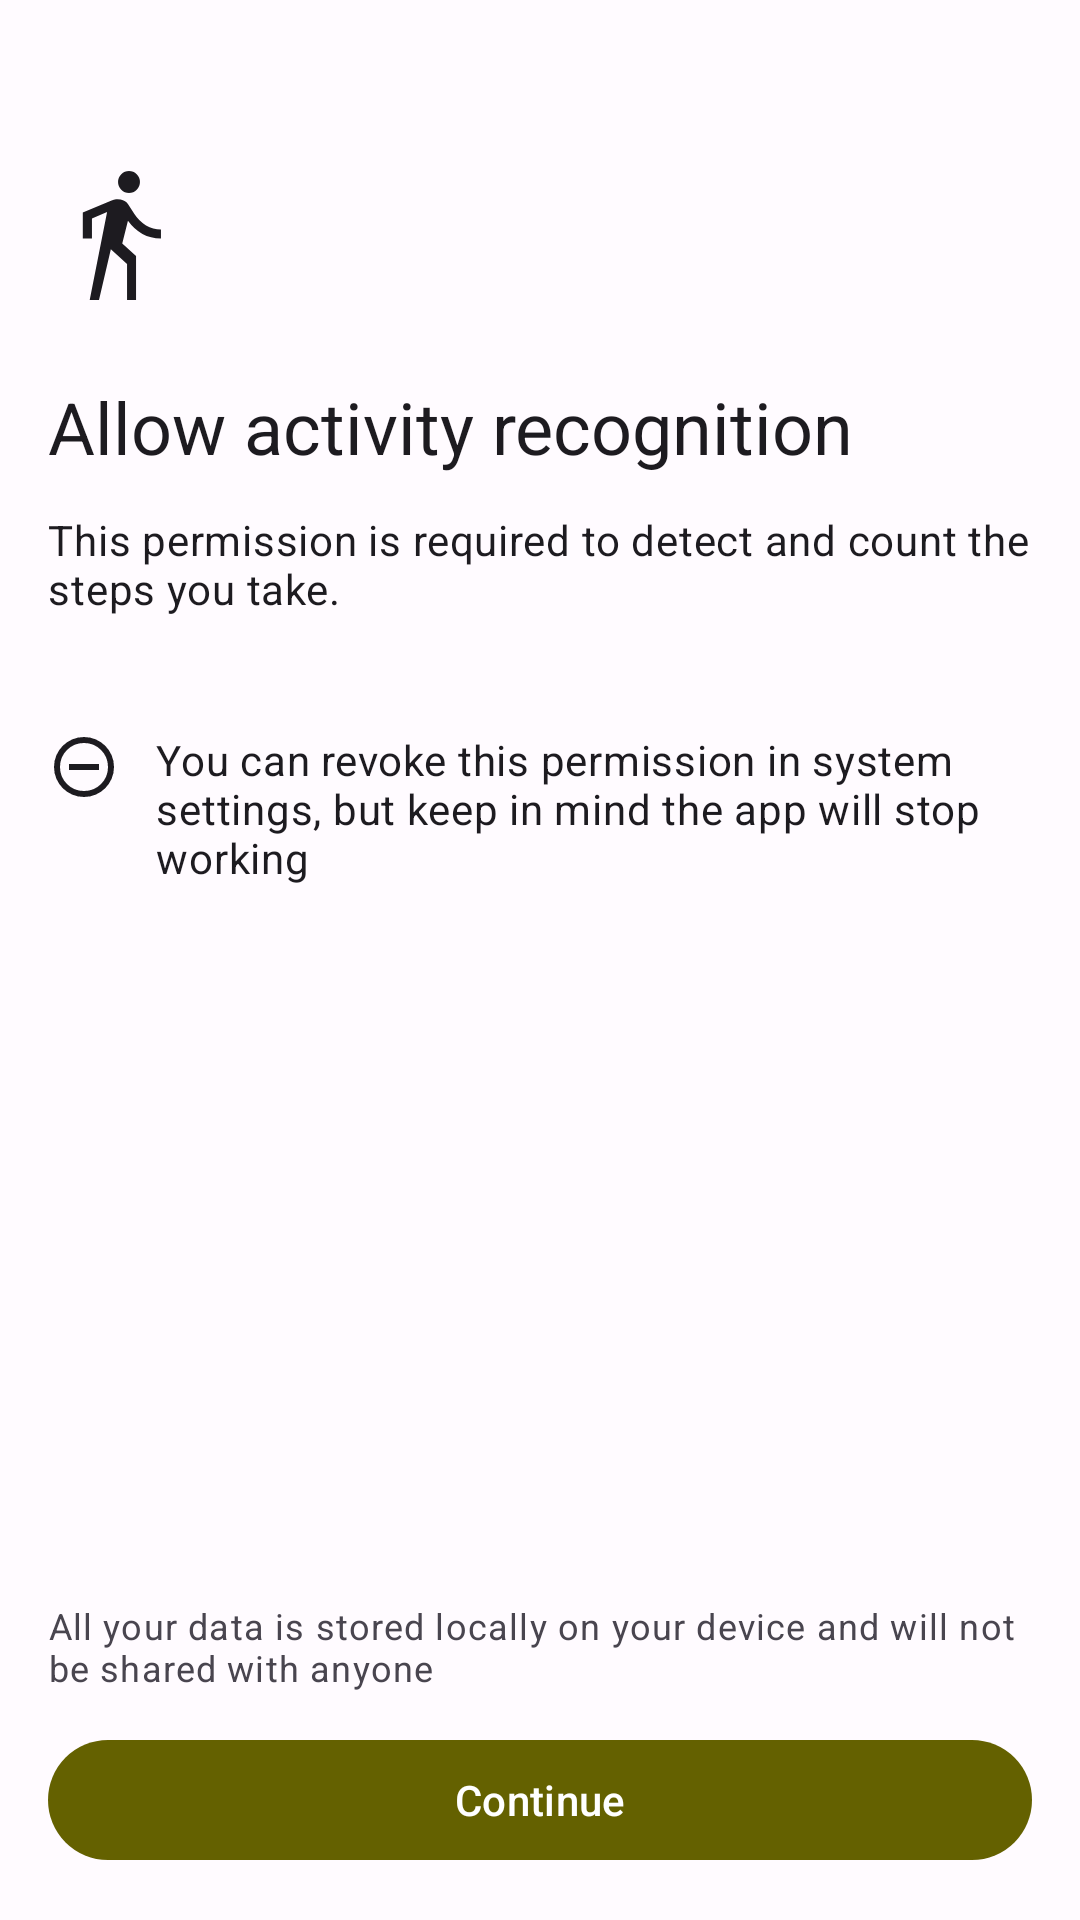

This screen was rendered from an Android layout file. Write that file and the resources it references.
<!-- AndroidManifest.xml: application theme Theme.Forest -->
<!-- res/layout/fragment_activity_recognition_permission.xml -->
<?xml version="1.0" encoding="utf-8"?>
<androidx.constraintlayout.widget.ConstraintLayout xmlns:android="http://schemas.android.com/apk/res/android"
    xmlns:app="http://schemas.android.com/apk/res-auto"
    xmlns:tools="http://schemas.android.com/tools"
    android:layout_width="match_parent"
    android:layout_height="match_parent"
    android:padding="16dp"
    tools:context=".core.presentation.ActivityRecognitionPermissionFragment">

    <ImageView
        android:id="@+id/image_walk"
        android:layout_width="wrap_content"
        android:layout_height="wrap_content"
        android:layout_marginTop="38dp"
        android:importantForAccessibility="no"
        android:src="@drawable/directions_walk_fill0_wght400_grad0_opsz48"
        app:layout_constraintStart_toStartOf="parent"
        app:layout_constraintTop_toTopOf="parent"
        app:tint="?android:textColorPrimary" />

    <TextView
        android:id="@+id/text_permission_title"
        android:layout_width="wrap_content"
        android:layout_height="wrap_content"
        android:layout_marginTop="24dp"
        android:text="@string/allow_activity_recognition"
        android:textAppearance="?attr/textAppearanceHeadline5"
        app:layout_constraintStart_toStartOf="parent"
        app:layout_constraintTop_toBottomOf="@+id/image_walk" />

    <TextView
        android:id="@+id/text_permission_rationale"
        android:layout_width="wrap_content"
        android:layout_height="wrap_content"
        android:layout_marginTop="12dp"
        android:text="@string/activity_recognition_rationale"
        android:textAppearance="?attr/textAppearanceBodyMedium"
        app:layout_constraintStart_toStartOf="parent"
        app:layout_constraintTop_toBottomOf="@+id/text_permission_title" />

    <ImageView
        android:id="@+id/icon_revoke_permission"
        android:layout_width="24dp"
        android:layout_height="24dp"
        android:layout_marginTop="38dp"
        android:importantForAccessibility="no"
        app:layout_constraintStart_toStartOf="parent"
        app:layout_constraintTop_toBottomOf="@+id/text_permission_rationale"
        app:srcCompat="@drawable/do_not_disturb_on_fill0_wght400_grad0_opsz24"
        app:tint="?android:textColorPrimary" />

    <TextView
        android:layout_width="0dp"
        android:layout_height="wrap_content"
        android:layout_marginStart="12dp"
        android:text="@string/revoke_permission_rationale"
        android:textAppearance="?attr/textAppearanceBodyMedium"
        app:layout_constraintEnd_toEndOf="parent"
        app:layout_constraintStart_toEndOf="@+id/icon_revoke_permission"
        app:layout_constraintTop_toTopOf="@+id/icon_revoke_permission" />

    <TextView
        android:layout_width="0dp"
        android:layout_height="wrap_content"
        android:layout_marginBottom="12dp"
        android:text="@string/data_consent"
        android:textAppearance="?attr/textAppearanceBodySmall"
        app:layout_constraintBottom_toTopOf="@+id/button_continue"
        app:layout_constraintEnd_toEndOf="parent"
        app:layout_constraintStart_toStartOf="parent" />

    <com.google.android.material.button.MaterialButton
        android:id="@+id/button_continue"
        android:layout_width="match_parent"
        android:layout_height="wrap_content"
        android:text="@string/action_continue"
        app:layout_constraintBottom_toBottomOf="parent"
        tools:layout_editor_absoluteX="16dp" />

</androidx.constraintlayout.widget.ConstraintLayout>
<!-- resources referenced by this layout -->
<resources>
  <!-- drawable directions_walk_fill0_wght400_grad0_opsz48 (drawable) -->
  <vector xmlns:android="http://schemas.android.com/apk/res/android"
      android:width="48dp"
      android:height="48dp"
      android:viewportWidth="48"
      android:viewportHeight="48">
    <path
        android:fillColor="#FF000000"
        android:pathData="m13.9,46 l5.8,-29.3 -5.05,2.15v6.65H11.6v-8.65l9.6,-4.05q0.7,-0.3 1.475,-0.375 0.775,-0.075 1.525,0.075 0.85,0.15 1.475,0.55 0.625,0.4 1.025,1l2.1,3.3q1.55,2.4 3.875,3.775T37.65,22.5v3q-3.5,-0.1 -6.175,-1.525Q28.8,22.55 26.65,19.6l-1.9,7.6 4.6,4.15V46h-3V34l-5.4,-4.9L17,46ZM27,10.3q-1.5,0 -2.575,-1.075Q23.35,8.15 23.35,6.65q0,-1.5 1.075,-2.575Q25.5,3 27,3q1.5,0 2.575,1.075Q30.65,5.15 30.65,6.65q0,1.5 -1.075,2.575Q28.5,10.3 27,10.3Z"/>
  </vector>
  <!-- drawable do_not_disturb_on_fill0_wght400_grad0_opsz24 (drawable) -->
  <vector xmlns:android="http://schemas.android.com/apk/res/android"
      android:width="24dp"
      android:height="24dp"
      android:viewportWidth="24"
      android:viewportHeight="24">
    <path
        android:fillColor="#FF000000"
        android:pathData="M7,13h10v-2L7,11ZM12,22q-2.075,0 -3.9,-0.788 -1.825,-0.787 -3.175,-2.137 -1.35,-1.35 -2.137,-3.175Q2,14.075 2,12t0.788,-3.9q0.787,-1.825 2.137,-3.175 1.35,-1.35 3.175,-2.138Q9.925,2 12,2t3.9,0.787q1.825,0.788 3.175,2.138 1.35,1.35 2.137,3.175Q22,9.925 22,12t-0.788,3.9q-0.787,1.825 -2.137,3.175 -1.35,1.35 -3.175,2.137Q14.075,22 12,22ZM12,20q3.35,0 5.675,-2.325Q20,15.35 20,12q0,-3.35 -2.325,-5.675Q15.35,4 12,4 8.65,4 6.325,6.325 4,8.65 4,12q0,3.35 2.325,5.675Q8.65,20 12,20ZM12,12Z"/>
  </vector>
  <string name="action_continue">Continue</string>
  <string name="activity_recognition_rationale">This permission is required to detect and count the steps you take.</string>
  <string name="allow_activity_recognition">Allow activity recognition</string>
  <string name="data_consent">All your data is stored locally on your device and will not be shared with anyone</string>
  <string name="revoke_permission_rationale">You can revoke this permission in system settings, but keep in mind the app will stop working</string>
  <style name="Theme.Forest" parent="Base.Theme.Forest" />
  <color name="md_theme_light_primary">#646100</color>
  <color name="md_theme_light_onPrimary">#FFFFFF</color>
  <color name="md_theme_light_primaryContainer">#ECE76D</color>
  <color name="md_theme_light_onPrimaryContainer">#1E1D00</color>
  <color name="md_theme_light_secondary">#616042</color>
  <color name="md_theme_light_onSecondary">#FFFFFF</color>
  <color name="md_theme_light_secondaryContainer">#E8E4BE</color>
  <color name="md_theme_light_onSecondaryContainer">#1D1C05</color>
  <color name="md_theme_light_tertiary">#3E6655</color>
  <color name="md_theme_light_onTertiary">#FFFFFF</color>
  <color name="md_theme_light_tertiaryContainer">#C0ECD6</color>
  <color name="md_theme_light_onTertiaryContainer">#002116</color>
  <color name="md_theme_light_error">#BA1A1A</color>
  <color name="md_theme_light_errorContainer">#FFDAD6</color>
  <color name="md_theme_light_onError">#FFFFFF</color>
  <color name="md_theme_light_onErrorContainer">#410002</color>
  <color name="md_theme_light_background">#FFFBFF</color>
  <color name="md_theme_light_onBackground">#1C1C16</color>
  <color name="md_theme_light_surface">#FFFBFF</color>
  <color name="md_theme_light_onSurface">#1C1C16</color>
  <color name="md_theme_light_surfaceVariant">#E7E3D1</color>
  <color name="md_theme_light_onSurfaceVariant">#49473A</color>
  <color name="md_theme_light_outline">#7A7768</color>
  <color name="md_theme_light_inverseOnSurface">#F4F0E7</color>
  <color name="md_theme_light_inverseSurface">#31302B</color>
  <color name="md_theme_light_inversePrimary">#D0CB54</color>
  <style name="Theme.Forest.MaterialAlertDialog" parent="@style/ThemeOverlay.Material3.MaterialAlertDialog">
          <item name="dialogCornerRadius">28dp</item>
      </style>
</resources>
